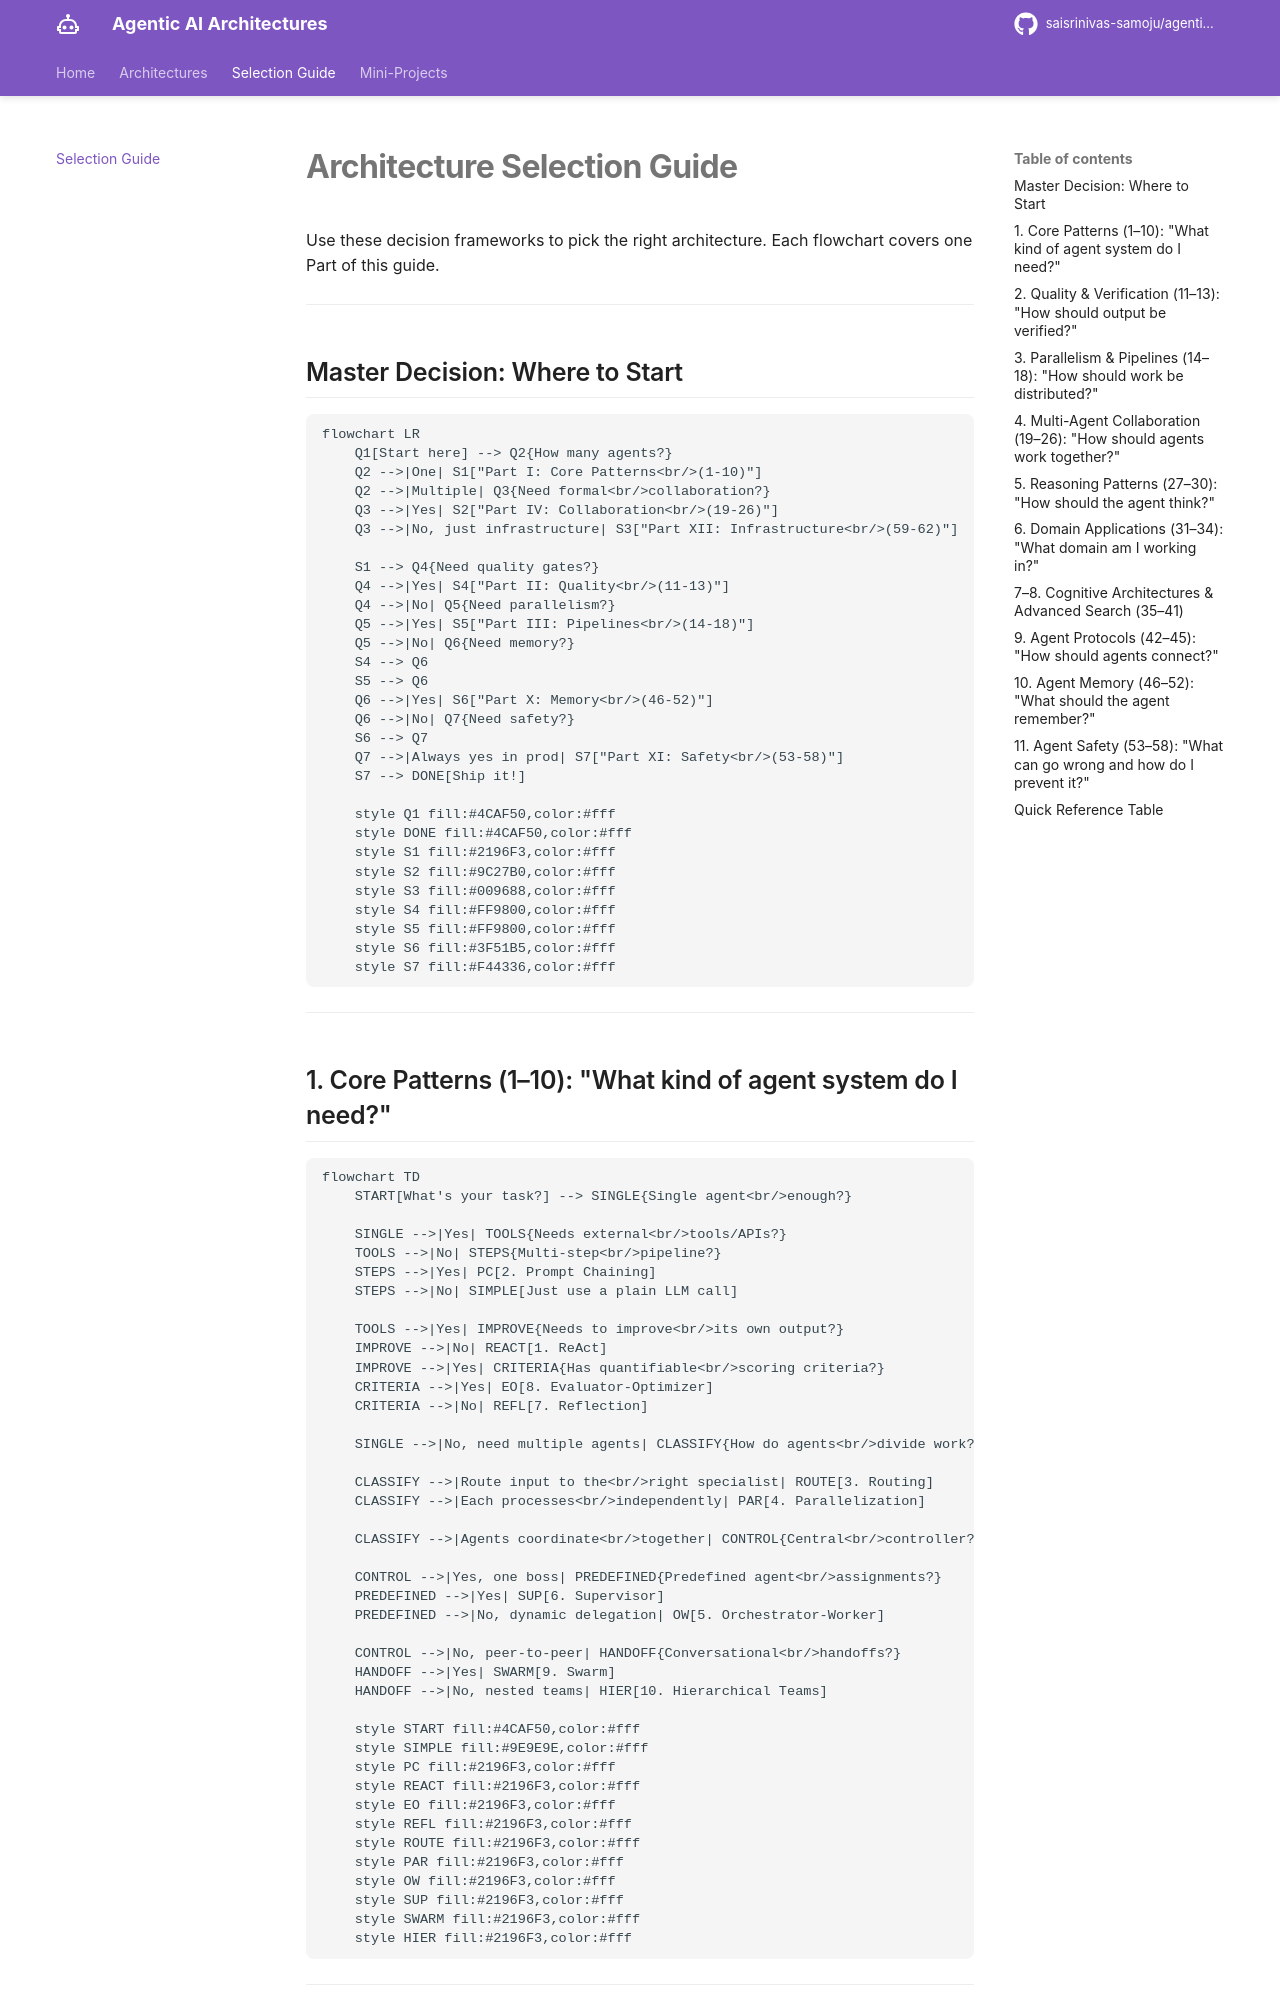

repository: saisrinivas-samoju/agentic_architectures · page: architectures/selection-guide/index.html · generator: mkdocs

# Architecture Selection Guide

Use these decision frameworks to pick the right architecture. Each flowchart covers one Part of this guide.

---

## Master Decision: Where to Start

```mermaid
flowchart LR
    Q1[Start here] --> Q2{How many agents?}
    Q2 -->|One| S1["Part I: Core Patterns<br/>(1-10)"]
    Q2 -->|Multiple| Q3{Need formal<br/>collaboration?}
    Q3 -->|Yes| S2["Part IV: Collaboration<br/>(19-26)"]
    Q3 -->|No, just infrastructure| S3["Part XII: Infrastructure<br/>(59-62)"]

    S1 --> Q4{Need quality gates?}
    Q4 -->|Yes| S4["Part II: Quality<br/>(11-13)"]
    Q4 -->|No| Q5{Need parallelism?}
    Q5 -->|Yes| S5["Part III: Pipelines<br/>(14-18)"]
    Q5 -->|No| Q6{Need memory?}
    S4 --> Q6
    S5 --> Q6
    Q6 -->|Yes| S6["Part X: Memory<br/>(46-52)"]
    Q6 -->|No| Q7{Need safety?}
    S6 --> Q7
    Q7 -->|Always yes in prod| S7["Part XI: Safety<br/>(53-58)"]
    S7 --> DONE[Ship it!]

    style Q1 fill:#4CAF50,color:#fff
    style DONE fill:#4CAF50,color:#fff
    style S1 fill:#2196F3,color:#fff
    style S2 fill:#9C27B0,color:#fff
    style S3 fill:#009688,color:#fff
    style S4 fill:#FF9800,color:#fff
    style S5 fill:#FF9800,color:#fff
    style S6 fill:#3F51B5,color:#fff
    style S7 fill:#F44336,color:#fff
```

---
